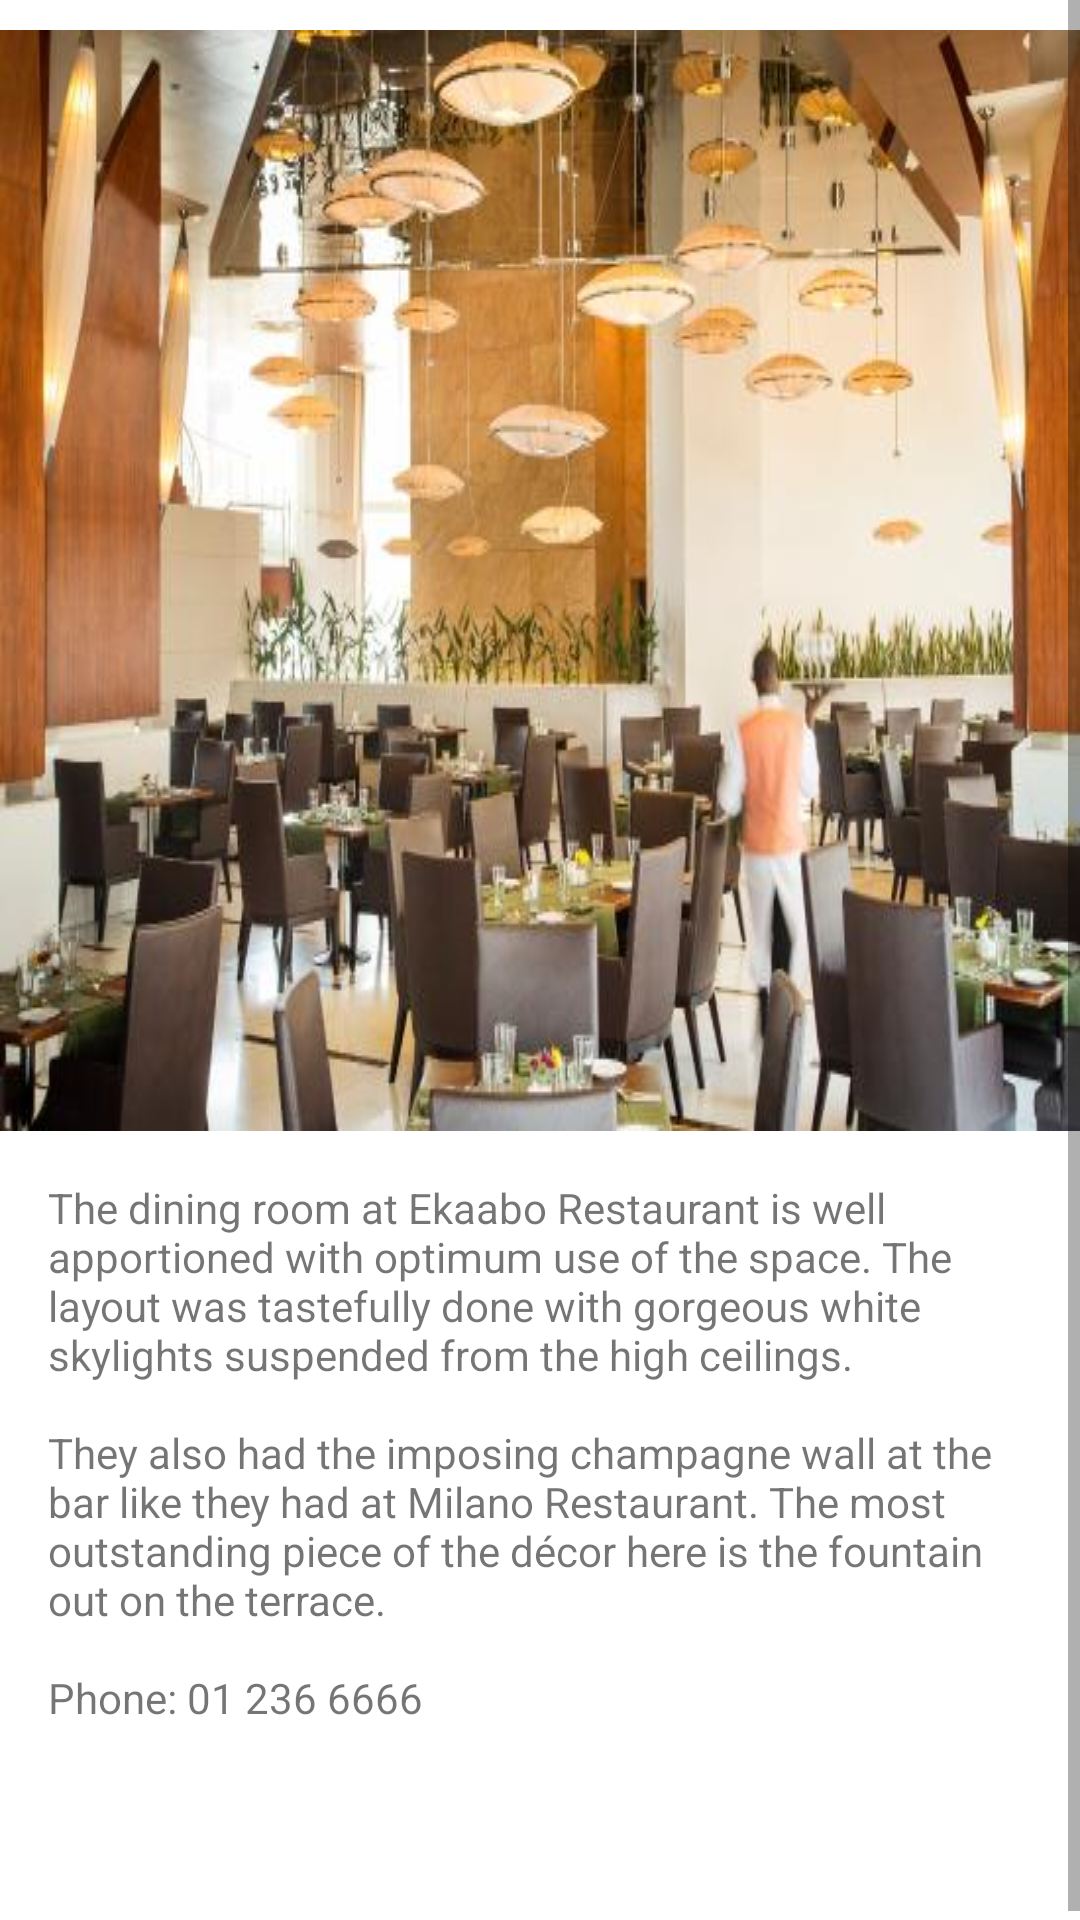

Here is an Android app screen rendered from its layout file. Give the layout XML and the strings, colors and styles it references.
<!-- AndroidManifest.xml: application theme AppTheme -->
<!-- res/layout/activity_ekaabo.xml -->
<?xml version="1.0" encoding="utf-8"?>
<ScrollView  xmlns:android="http://schemas.android.com/apk/res/android"
    xmlns:tools="http://schemas.android.com/tools"
    android:background="#FFFFFF"
    android:layout_width="match_parent"
    android:layout_height="match_parent">

    <LinearLayout
        android:id="@+id/activity_muson_center"
        android:layout_width="match_parent"
        android:layout_height="wrap_content"
        tools:context="com.example.lagos.MusonCenterActivity"
        android:paddingTop="10dp"
        android:orientation="vertical"
        android:weightSum="1">

        <ImageView
            android:id="@+id/ivImage"
            android:layout_width="match_parent"
            android:layout_height="match_parent"
            android:scaleType="center"
            android:background="@drawable/ekaabo1" />

        <TextView
            android:id="@+id/tvInfo1"
            android:layout_width="match_parent"
            android:layout_height="match_parent"
            android:padding="16dp"
            android:text="@string/info_ekaabo"/>

        <TextView
            android:id="@+id/tvLocation"
            android:layout_width="match_parent"
            android:layout_height="match_parent"
            android:paddingLeft="16dp"
            android:textStyle="bold"
            android:text=""/>

    </LinearLayout>
</ScrollView>
<!-- resources referenced by this layout -->
<resources>
  <!-- drawable ekaabo1: jpg bitmap (drawable, 42493 bytes) -->
  <string name="info_ekaabo">The dining room at Ekaabo Restaurant is well apportioned with optimum use of the space. The layout was tastefully done with gorgeous white skylights suspended from the high ceilings. \n\nThey also had the imposing champagne wall at the bar like they had at Milano Restaurant. The most outstanding piece of the décor here is the fountain out on the terrace.\n\nPhone: 01 236 6666 \n\n</string>
  <style name="AppTheme" parent="Theme.AppCompat.Light.DarkActionBar">
          
          <item name="colorPrimary">@color/colorPrimary</item>
          <item name="colorPrimaryDark">@color/colorPrimaryDark</item>
          <item name="colorAccent">@color/colorAccent</item>
      </style>
  <!-- not gathered from this repository: default colours our renderer supplied (Android Studio template values) -->
  <color name="colorPrimary">#FF6200EE</color>
  <color name="colorPrimaryDark">#FF3700B3</color>
  <color name="colorAccent">#FF03DAC5</color>
</resources>
